Run: headless pygame with SDL's dummy video driver; simulated clock (each Clock.tick advances the game by its frame time, no real sleeping); random seed 0; keys injected as events and as key.get_pressed() state; no mouse input.
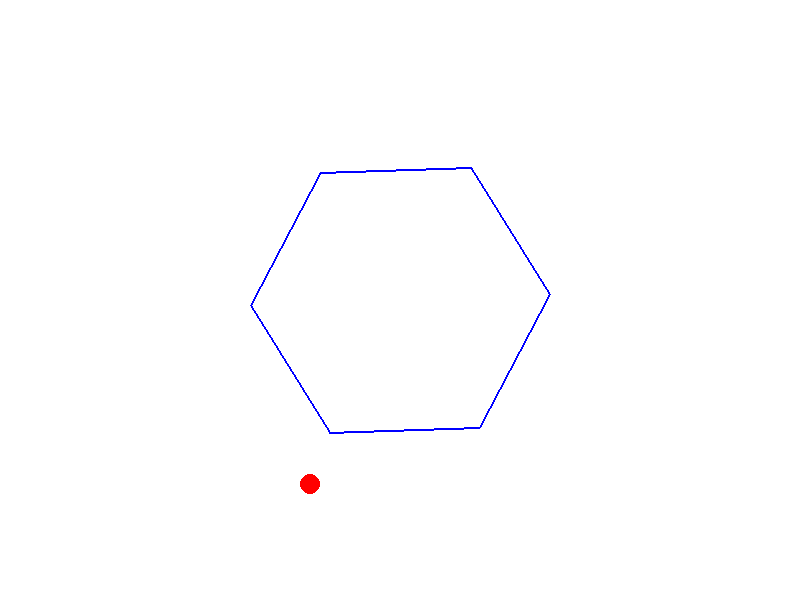
Frame 1 of 4 · flips 1–60 · no input
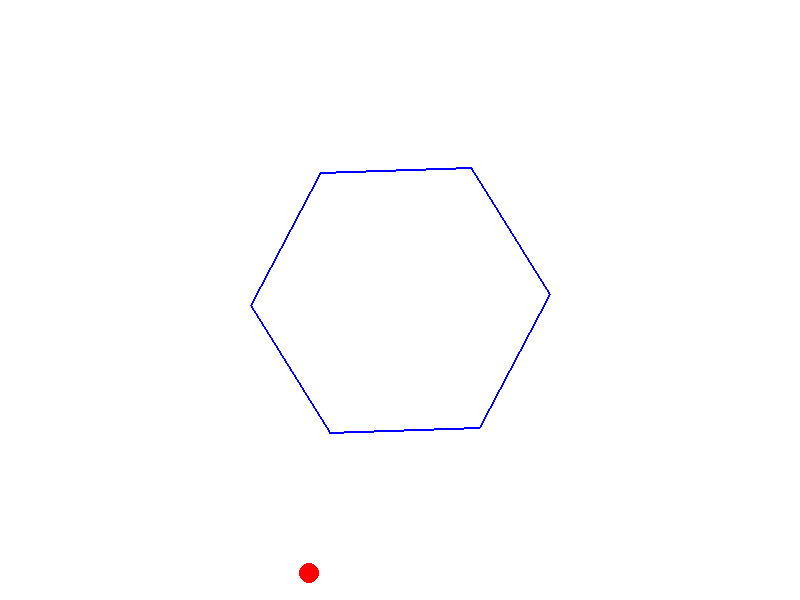
Frame 2 of 4 · flips 61–180 · tapped SPACE, RETURN · held RIGHT (→), D
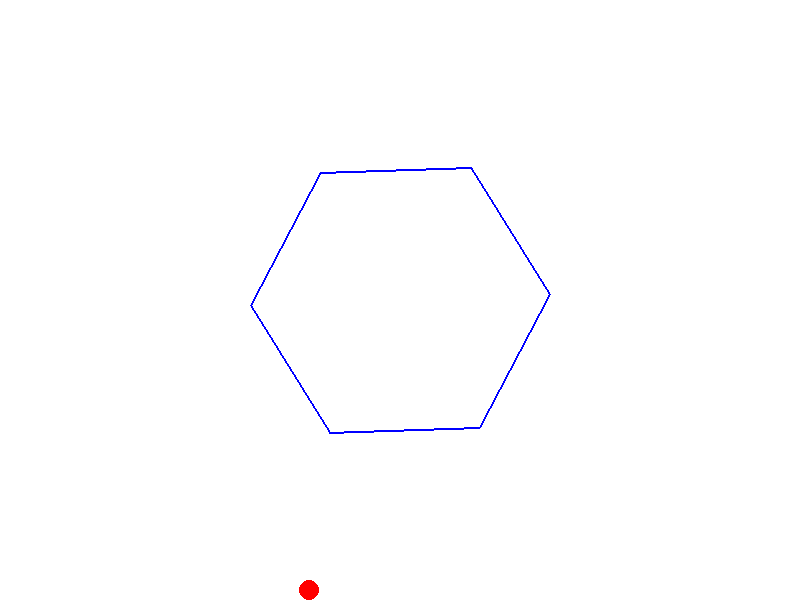
Frame 3 of 4 · flips 181–300 · held DOWN (↓), S
Frame 4 of 4 · flips 301–420 · held LEFT (←), A, UP (↑), W · screen unchanged from frame 3, image omitted

The pygame program that drew these frames:

import pygame
import math
import sys

pygame.init()

# Constants
WIDTH, HEIGHT = 800, 600
FPS = 60
GRAVITY = 0.5
FRICTION = 0.98
BALL_RADIUS = 10
HEXAGON_SIZE = 150
ROTATION_SPEED = 2  # Degrees per frame

# Colors
WHITE = (255, 255, 255)
RED = (255, 0, 0)
BLUE = (0, 0, 255)

class Ball:
    def __init__(self, x, y):
        self.x = x
        self.y = y
        self.vx = 0
        self.vy = 0
        self.radius = BALL_RADIUS

    def apply_gravity(self):
        self.vy += GRAVITY

    def apply_friction(self):
        self.vx *= FRICTION

    def update(self):
        self.apply_gravity()
        self.apply_friction()

        self.x += self.vx
        self.y += self.vy

        # Basic boundary checks (can be removed if you want the ball to stay inside the hexagon)
        if self.x < self.radius or self.x > WIDTH - self.radius:
            self.vx *= -0.8
            self.x = max(self.radius, min(self.x, WIDTH - self.radius))
        if self.y < self.radius or self.y > HEIGHT - self.radius:
            self.vy *= -0.8
            self.y = max(self.radius, min(self.y, HEIGHT - self.radius))

    def draw(self, screen):
        pygame.draw.circle(screen, RED, (int(self.x), int(self.y)), self.radius)

def get_hexagon_points(center_x, center_y, size, angle):
    points = []
    for i in range(6):
        x = center_x + size * math.cos(math.radians(i * 60 + angle))
        y = center_y + size * math.sin(math.radians(i * 60 + angle))
        points.append((x, y))
    return points

def check_collision(ball, wall_points):
    for i in range(len(wall_points)):
        p1 = wall_points[i]
        p2 = wall_points[(i+1) % len(wall_points)]
        
        dx = p2[0] - p1[0]
        dy = p2[1] - p1[1]
        length = math.hypot(dx, dy)
        
        if length == 0:
            continue
            
        nx = dy / length
        ny = -dx / length
        
        px = ball.x - p1[0]
        py = ball.y - p1[1]
        
        t = (px * dx + py * dy) / (length ** 2)
        t = max(0, min(1, t))
        
        closest_x = p1[0] + t * dx
        closest_y = p1[1] + t * dy
        
        dist_x = ball.x - closest_x
        dist_y = ball.y - closest_y
        distance = math.hypot(dist_x, dist_y)
        
        if distance < ball.radius:
            normal_x = (closest_x - ball.x) / distance
            normal_y = (closest_y - ball.y) / distance
            
            dot_product = ball.vx * normal_x + ball.vy * normal_y
            ball.vx -= 2 * dot_product * normal_x
            ball.vy -= 2 * dot_product * normal_y
            
            ball.vx *= 0.8  # Energy loss
            ball.vy *= 0.8
            
            penetration_x = (ball.radius - distance) * normal_x
            penetration_y = (ball.radius - distance) * normal_y
            ball.x += penetration_x
            ball.y += penetration_y

def main():
    screen = pygame.display.set_mode((WIDTH, HEIGHT))
    clock = pygame.time.Clock()
    
    center_x = WIDTH // 2
    center_y = HEIGHT // 2
    angle = 0
    
    ball = Ball(center_x, center_y)
    ball.vx = 5
    ball.vy = 5

    while True:
        screen.fill(WHITE)
        
        # Create rotating hexagon points
        points = get_hexagon_points(center_x, center_y, HEXAGON_SIZE, angle)
        angle += ROTATION_SPEED
        
        # Draw hexagon
        pygame.draw.lines(screen, BLUE, True, points, 2)
        
        # Update and draw ball
        ball.update()
        ball.draw(screen)
        
        # Check collisions with hexagon walls
        check_collision(ball, points)
        
        # Update display
        pygame.display.flip()
        clock.tick(FPS)
        
        for event in pygame.event.get():
            if event.type == pygame.QUIT:
                pygame.quit()
                sys.exit()

if __name__ == "__main__":
    main()
